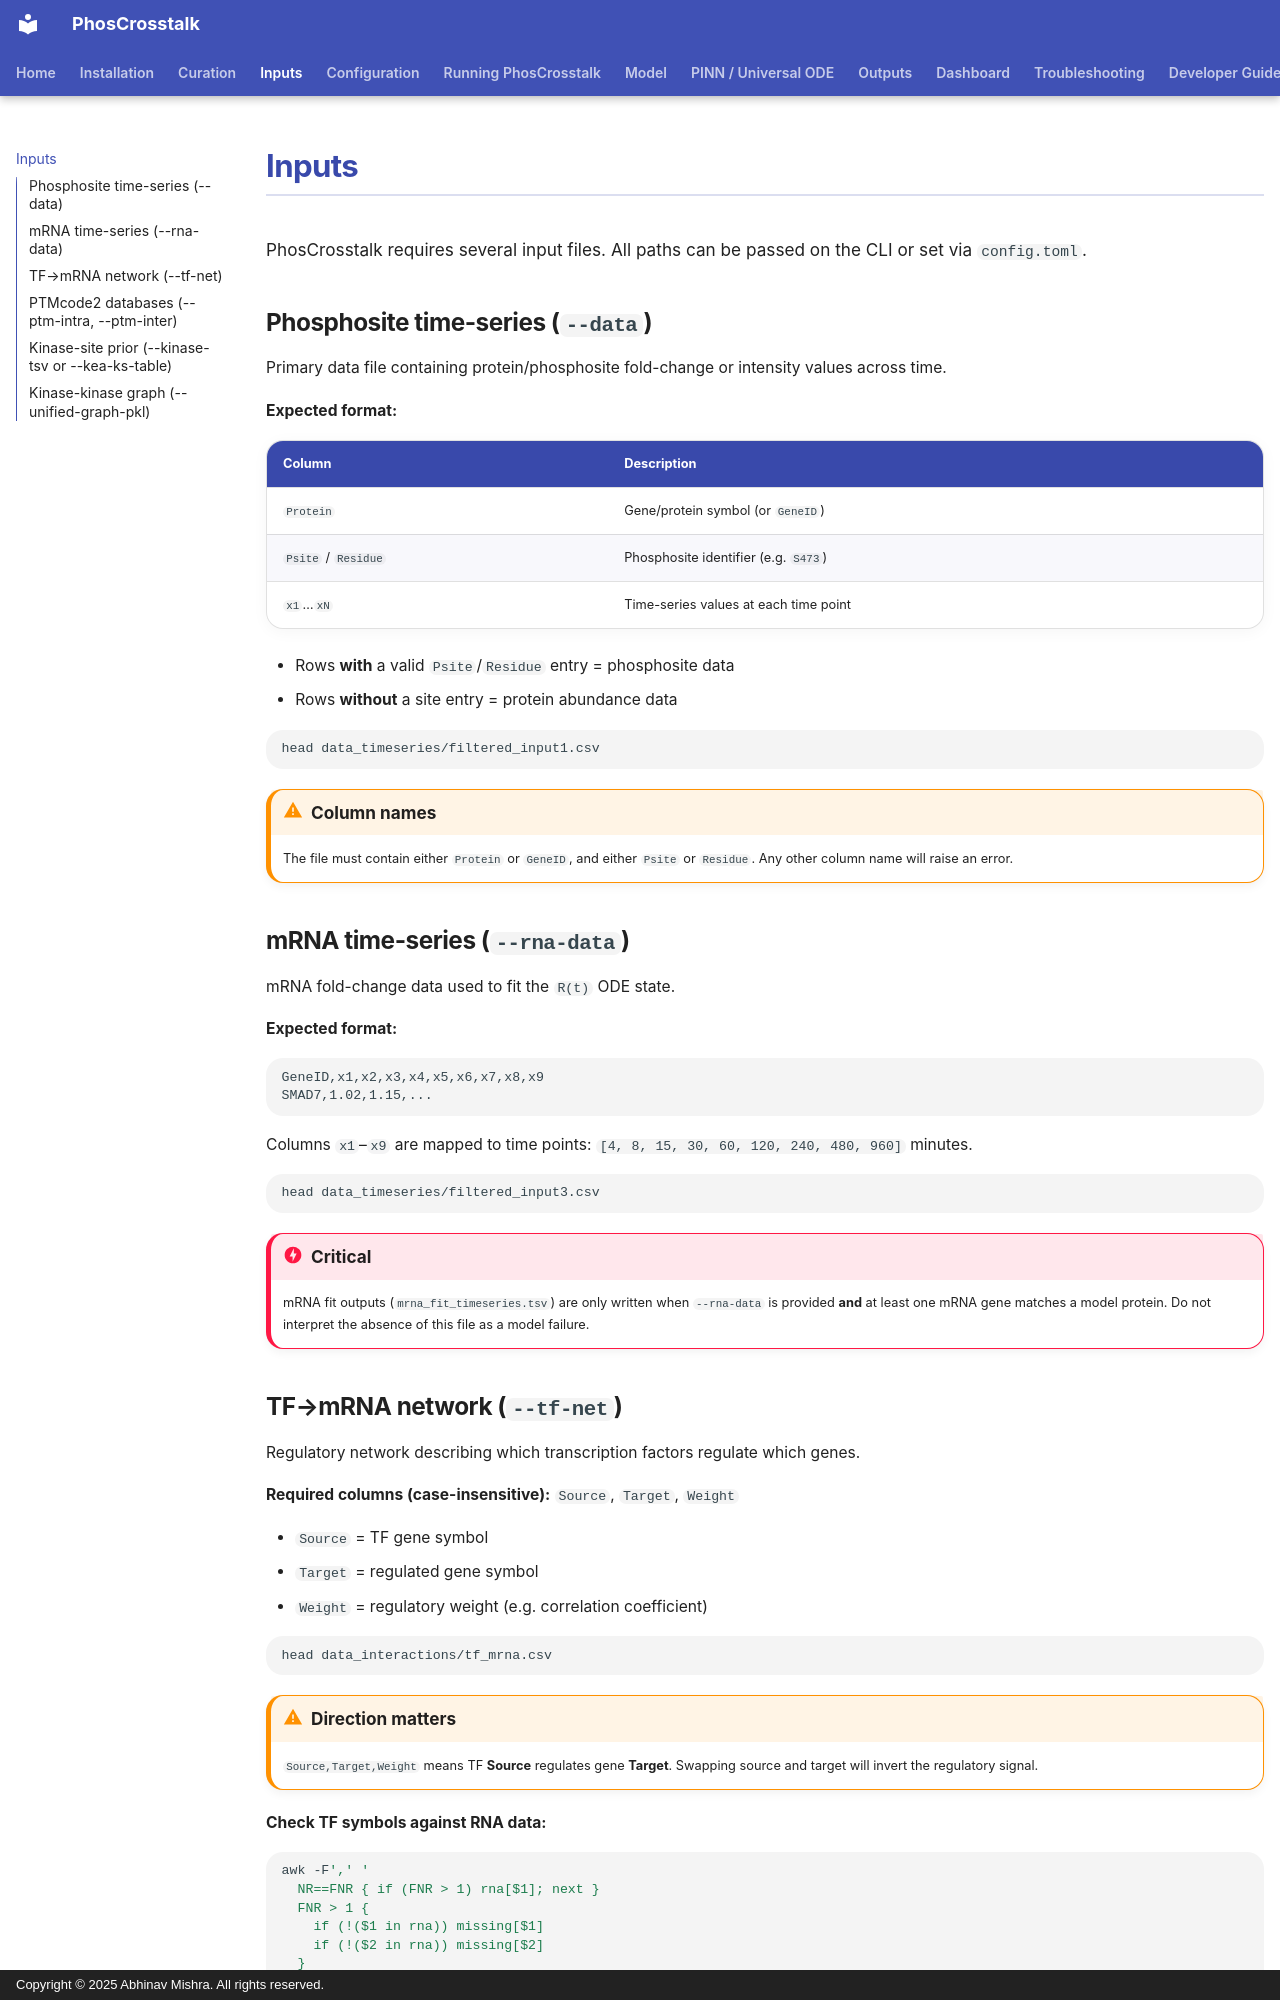

repository: bibymaths/phoscrosstalk · page: inputs/index.html · generator: mkdocs · copyright: Copyright © 2025 Abhinav Mishra. All rights reserved.

# Inputs

PhosCrosstalk requires several input files. All paths can be passed on the CLI
or set via `config.toml`.

## Phosphosite time-series (`--data`)

Primary data file containing protein/phosphosite fold-change or intensity
values across time.

**Expected format:**

| Column      | Description                                      |
|-------------|--------------------------------------------------|
| `Protein`   | Gene/protein symbol (or `GeneID`)                |
| `Psite` / `Residue` | Phosphosite identifier (e.g. `S473`)   |
| `x1`…`xN`  | Time-series values at each time point            |

- Rows **with** a valid `Psite`/`Residue` entry = phosphosite data
- Rows **without** a site entry = protein abundance data

```bash
head data_timeseries/filtered_input1.csv
```

!!! warning "Column names"
    The file must contain either `Protein` or `GeneID`, and either
    `Psite` or `Residue`. Any other column name will raise an error.

## mRNA time-series (`--rna-data`)

mRNA fold-change data used to fit the `R(t)` ODE state.

**Expected format:**

```
GeneID,x1,x2,x3,x4,x5,x6,x7,x8,x9
SMAD7,1.02,1.15,...
```

Columns `x1`–`x9` are mapped to time points:
`[4, 8, 15, 30, 60, 120, 240, 480, 960]` minutes.

```bash
head data_timeseries/filtered_input3.csv
```

!!! danger "Critical"
    mRNA fit outputs (`mrna_fit_timeseries.tsv`) are only written when `--rna-data`
    is provided **and** at least one mRNA gene matches a model protein.
    Do not interpret the absence of this file as a model failure.
